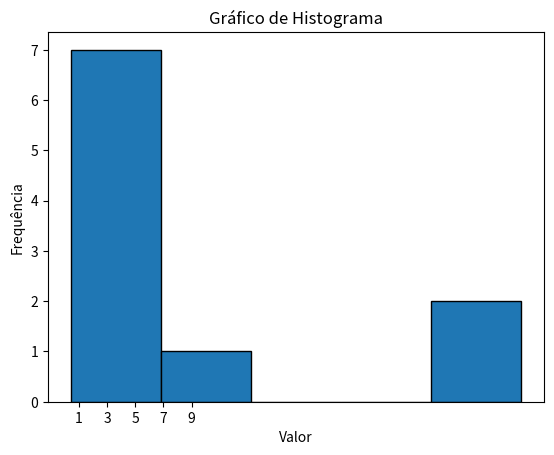

Recreate this plot in Python.
import matplotlib.pyplot as plt
import numpy as np
import random

# Crie uma lista com os dados a serem plotados
dados = [(random.random() * random.randint(1,10)) / random.random() for n in range(10)]

# Gere um gráfico de histograma
plt.hist(dados, bins=5, edgecolor='black')

# Adicione um título ao gráfico
plt.title('Gráfico de Histograma')

# Adicione uma legenda ao gráfico
plt.xlabel('Valor')
plt.ylabel('Frequência')

# Mostre o eixo dos valores
plt.xticks(np.arange(1, 10, 2))

# Mostre o gráfico
plt.show()
